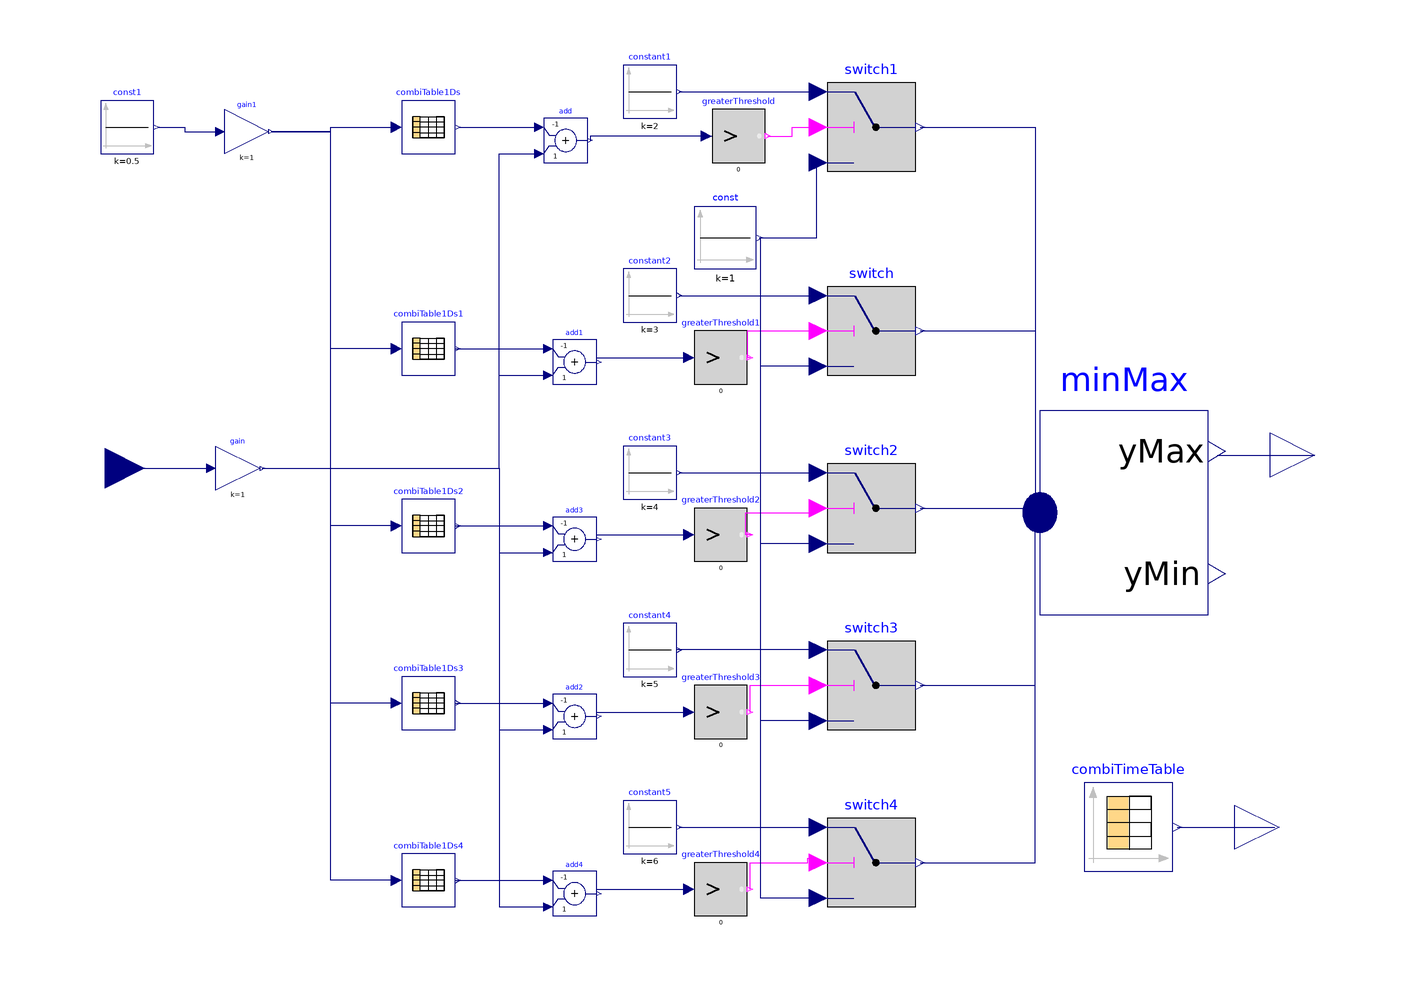

The component connection diagram of the Modelica model below, drawn from its own Placement and Line annotations.

model abc_gear
  Modelica.Blocks.Sources.CombiTimeTable combiTimeTable(fileName = "D:/Program Files/OpenModelica1.16.2-64bit/lib/omlibrary/VehicleInterfaces 2.0.0/Drivers/NEDC.txt", tableName = "tab1", tableOnFile = true) annotation(
    Placement(visible = true, transformation(origin = {92, -76}, extent = {{-10, -10}, {10, 10}}, rotation = 0)));
  Modelica.Blocks.Logical.Switch switch1 annotation(
    Placement(visible = true, transformation(origin = {34, 82}, extent = {{-10, -10}, {10, 10}}, rotation = 0)));
  Modelica.Blocks.Sources.Constant const(k = 1) annotation(
    Placement(visible = true, transformation(origin = {1, 57}, extent = {{-7, -7}, {7, 7}}, rotation = 0)));
  Modelica.Blocks.Logical.GreaterThreshold greaterThreshold(threshold = 0) annotation(
    Placement(visible = true, transformation(origin = {4, 80}, extent = {{-6, -6}, {6, 6}}, rotation = 0)));
  Modelica.Blocks.Math.MinMax minMax(nu = 5) annotation(
    Placement(visible = true, transformation(origin = {91, -5}, extent = {{-19, -23}, {19, 23}}, rotation = 0)));
  Modelica.Blocks.Logical.Switch switch annotation(
    Placement(visible = true, transformation(origin = {34, 36}, extent = {{-10, -10}, {10, 10}}, rotation = 0)));
  Modelica.Blocks.Logical.GreaterThreshold greaterThreshold1(threshold = 0) annotation(
    Placement(visible = true, transformation(origin = {0, 30}, extent = {{-6, -6}, {6, 6}}, rotation = 0)));
  Modelica.Blocks.Logical.Switch switch2 annotation(
    Placement(visible = true, transformation(origin = {34, -4}, extent = {{-10, -10}, {10, 10}}, rotation = 0)));
  Modelica.Blocks.Logical.GreaterThreshold greaterThreshold2(threshold = 0) annotation(
    Placement(visible = true, transformation(origin = {0, -10}, extent = {{-6, -6}, {6, 6}}, rotation = 0)));
  Modelica.Blocks.Logical.Switch switch3 annotation(
    Placement(visible = true, transformation(origin = {34, -44}, extent = {{-10, -10}, {10, 10}}, rotation = 0)));
  Modelica.Blocks.Sources.Constant constant4(k = 5) annotation(
    Placement(visible = true, transformation(origin = {-16, -36}, extent = {{-6, -6}, {6, 6}}, rotation = 0)));
  Modelica.Blocks.Logical.GreaterThreshold greaterThreshold3(threshold = 0) annotation(
    Placement(visible = true, transformation(origin = {0, -50}, extent = {{-6, -6}, {6, 6}}, rotation = 0)));
  Modelica.Blocks.Logical.Switch switch4 annotation(
    Placement(visible = true, transformation(origin = {34, -84}, extent = {{-10, -10}, {10, 10}}, rotation = 0)));
  Modelica.Blocks.Sources.Constant constant5(k = 6) annotation(
    Placement(visible = true, transformation(origin = {-16, -76}, extent = {{-6, -6}, {6, 6}}, rotation = 0)));
  Modelica.Blocks.Logical.GreaterThreshold greaterThreshold4(threshold = 0) annotation(
    Placement(visible = true, transformation(origin = {0, -90}, extent = {{-6, -6}, {6, 6}}, rotation = 0)));
Modelica.Blocks.Sources.Constant constant3(k = 4) annotation(
    Placement(visible = true, transformation(origin = {-16, 4}, extent = {{-6, -6}, {6, 6}}, rotation = 0)));
Modelica.Blocks.Sources.Constant constant1(k = 2) annotation(
    Placement(visible = true, transformation(origin = {-16, 90}, extent = {{-6, -6}, {6, 6}}, rotation = 0)));
Modelica.Blocks.Sources.Constant constant2(k = 3) annotation(
    Placement(visible = true, transformation(origin = {-16, 44}, extent = {{-6, -6}, {6, 6}}, rotation = 0)));
Modelica.Blocks.Sources.Constant const1(k = 0.5)  annotation(
    Placement(visible = true, transformation(origin = {-134, 82}, extent = {{-6, -6}, {6, 6}}, rotation = 0)));
Modelica.Blocks.Tables.CombiTable1Ds combiTable1Ds(table = [0.1, 8.7341; 0.2, 10.3703; 0.3, 11.99; 0.4, 13.59; 0.5, 15.18; 0.6, 16.76; 0.7, 18.32; 0.8, 19.95; 0.9, 21.56; 1, 22.87])  annotation(
    Placement(visible = true, transformation(origin = {-66, 82}, extent = {{-6, -6}, {6, 6}}, rotation = 0)));
Modelica.Blocks.Math.Add add(k1 = -1)  annotation(
    Placement(visible = true, transformation(origin = {-35, 79}, extent = {{-5, -5}, {5, 5}}, rotation = 0)));
Modelica.Blocks.Math.Add add1(k1 = -1)  annotation(
    Placement(visible = true, transformation(origin = {-33, 29}, extent = {{-5, -5}, {5, 5}}, rotation = 0)));
Modelica.Blocks.Math.Add add2(k1 = -1)  annotation(
    Placement(visible = true, transformation(origin = {-33, -51}, extent = {{-5, -5}, {5, 5}}, rotation = 0)));
Modelica.Blocks.Math.Add add3(k1 = -1)  annotation(
    Placement(visible = true, transformation(origin = {-33, -11}, extent = {{-5, -5}, {5, 5}}, rotation = 0)));
Modelica.Blocks.Math.Add add4(k1 = -1)  annotation(
    Placement(visible = true, transformation(origin = {-33, -91}, extent = {{-5, -5}, {5, 5}}, rotation = 0)));
Modelica.Blocks.Tables.CombiTable1Ds combiTable1Ds1(table = [0.1, 14.007; 0.2, 16.586; 0.3, 19.12; 0.4, 21.61; 0.5, 30; 0.6, 34; 0.7, 39.23; 0.8, 42; 0.9, 42.37; 1, 46])  annotation(
    Placement(visible = true, transformation(origin = {-66, 32}, extent = {{-6, -6}, {6, 6}}, rotation = 0)));
Modelica.Blocks.Tables.CombiTable1Ds combiTable1Ds2(table = [0.1, 21; 0.2, 23; 0.3, 30.69; 0.4, 34.89; 0.5, 38.88; 0.6, 43.03; 0.7, 47.4; 0.8, 55.46; 0.9, 56.29; 1, 61.06])  annotation(
    Placement(visible = true, transformation(origin = {-66, -8}, extent = {{-6, -6}, {6, 6}}, rotation = 0)));
Modelica.Blocks.Tables.CombiTable1Ds combiTable1Ds3(table = [0.1, 30; 0.2, 37.78; 0.3, 43.78; 0.4, 49.65; 0.5, 55.30; 0.6, 61.48; 0.7, 67.89; 0.8, 74.55; 0.9, 80.73; 1, 87.62])  annotation(
    Placement(visible = true, transformation(origin = {-66, -48}, extent = {{-6, -6}, {6, 6}}, rotation = 0)));
Modelica.Blocks.Tables.CombiTable1Ds combiTable1Ds4(table = [0.1, 40.5; 0.2, 49.52; 0.3, 57.17; 0.4, 64.53; 0.5, 72.43; 0.6, 81.43; 0.7, 90.49; 0.8, 99.42; 0.9, 108.13; 1, 111.46])  annotation(
    Placement(visible = true, transformation(origin = {-66, -88}, extent = {{-6, -6}, {6, 6}}, rotation = 0)));
Modelica.Blocks.Interfaces.RealOutput NEDC_velocity annotation(
    Placement(visible = true, transformation(origin = {126, -76}, extent = {{-10, -10}, {10, 10}}, rotation = 0), iconTransformation(origin = {110, -58}, extent = {{-10, -10}, {10, 10}}, rotation = 0)));
  Modelica.Blocks.Interfaces.RealInput u annotation(
    Placement(visible = true, transformation(origin = {-139, 5}, extent = {{-9, -9}, {9, 9}}, rotation = 0), iconTransformation(origin = {-120, 16}, extent = {{-20, -20}, {20, 20}}, rotation = 0)));
  Modelica.Blocks.Math.Gain gain(k = 1)  annotation(
    Placement(visible = true, transformation(origin = {-109, 5}, extent = {{-5, -5}, {5, 5}}, rotation = 0)));
  Modelica.Blocks.Math.Gain gain1(k = 1) annotation(
    Placement(visible = true, transformation(origin = {-107, 81}, extent = {{-5, -5}, {5, 5}}, rotation = 0)));
  Modelica.Blocks.Interfaces.RealOutput gear annotation(
    Placement(visible = true, transformation(origin = {134, 8}, extent = {{-10, -10}, {10, 10}}, rotation = 0), iconTransformation(origin = {104, 26}, extent = {{-10, -10}, {10, 10}}, rotation = 0)));
equation
  connect(const.y, switch1.u3) annotation(
    Line(points = {{8.7, 57}, {21.7, 57}, {21.7, 74}}, color = {0, 0, 127}));
  connect(greaterThreshold.y, switch1.u2) annotation(
    Line(points = {{10.6, 80}, {16.1, 80}, {16.1, 82}, {21.6, 82}}, color = {255, 0, 255}));
  connect(greaterThreshold1.y, switch.u2) annotation(
    Line(points = {{6.6, 30}, {6.1, 30}, {6.1, 36}, {21.6, 36}}, color = {255, 0, 255}));
  connect(switch.u3, const.y) annotation(
    Line(points = {{22, 28}, {9, 28}, {9, 57}}, color = {0, 0, 127}));
  connect(switch3.u1, constant4.y) annotation(
    Line(points = {{22, -36}, {-10, -36}}, color = {0, 0, 127}));
  connect(constant5.y, switch4.u1) annotation(
    Line(points = {{-9.4, -76}, {22.6, -76}}, color = {0, 0, 127}));
  connect(greaterThreshold2.y, switch2.u2) annotation(
    Line(points = {{7, -10}, {5.6, -10}, {5.6, -5}, {21.6, -5}, {21.6, -4}}, color = {255, 0, 255}));
  connect(greaterThreshold3.y, switch3.u2) annotation(
    Line(points = {{6.6, -50}, {6.6, -44}, {21.6, -44}}, color = {255, 0, 255}));
  connect(greaterThreshold4.y, switch4.u2) annotation(
    Line(points = {{6.6, -90}, {6.6, -84}, {19.6, -84}, {19.6, -83}, {21.6, -83}, {21.6, -84}}, color = {255, 0, 255}));
  connect(switch2.u3, const.y) annotation(
    Line(points = {{22, -12}, {9, -12}, {9, 57}}, color = {0, 0, 127}));
  connect(switch3.u3, const.y) annotation(
    Line(points = {{22, -52}, {9, -52}, {9, 57}}, color = {0, 0, 127}));
  connect(switch4.u3, const.y) annotation(
    Line(points = {{22, -92}, {9, -92}, {9, 57}}, color = {0, 0, 127}));
  connect(switch1.y, minMax.u[1]) annotation(
    Line(points = {{45, 82}, {71, 82}, {71, -5}}, color = {0, 0, 127}));
  connect(switch.y, minMax.u[2]) annotation(
    Line(points = {{45, 36}, {71, 36}, {71, -5}}, color = {0, 0, 127}));
  connect(switch2.y, minMax.u[3]) annotation(
    Line(points = {{45, -4}, {71, -4}}, color = {0, 0, 127}));
  connect(switch3.y, minMax.u[4]) annotation(
    Line(points = {{45, -44}, {71, -44}, {71, -4}}, color = {0, 0, 127}));
  connect(switch4.y, minMax.u[5]) annotation(
    Line(points = {{45, -84}, {71, -84}, {71, -4}}, color = {0, 0, 127}));
  connect(constant3.y, switch2.u1) annotation(
    Line(points = {{-9.4, 4}, {21.6, 4}}, color = {0, 0, 127}));
  connect(constant1.y, switch1.u1) annotation(
    Line(points = {{-9.4, 90}, {21.6, 90}}, color = {0, 0, 127}));
  connect(constant2.y, switch.u1) annotation(
    Line(points = {{-9.4, 44}, {21.6, 44}}, color = {0, 0, 127}));
  connect(greaterThreshold.u, add.y) annotation(
    Line(points = {{-3.2, 80}, {-29.5, 80}, {-29.5, 79}}, color = {0, 0, 127}));
  connect(combiTable1Ds.y[1], add.u1) annotation(
    Line(points = {{-59, 82}, {-41, 82}}, color = {0, 0, 127}));
  connect(add1.y, greaterThreshold1.u) annotation(
    Line(points = {{-28, 30}, {-8, 30}}, color = {0, 0, 127}));
  connect(add3.y, greaterThreshold2.u) annotation(
    Line(points = {{-28, -10}, {-8, -10}}, color = {0, 0, 127}));
  connect(add2.y, greaterThreshold3.u) annotation(
    Line(points = {{-28, -50}, {-8, -50}}, color = {0, 0, 127}));
  connect(add4.y, greaterThreshold4.u) annotation(
    Line(points = {{-28, -90}, {-8, -90}}, color = {0, 0, 127}));
  connect(combiTable1Ds1.y[1], add1.u1) annotation(
    Line(points = {{-60, 32}, {-38, 32}}, color = {0, 0, 127}));
  connect(combiTable1Ds2.y[1], add3.u1) annotation(
    Line(points = {{-60, -8}, {-38, -8}}, color = {0, 0, 127}));
  connect(combiTable1Ds3.y[1], add2.u1) annotation(
    Line(points = {{-60, -48}, {-38, -48}}, color = {0, 0, 127}));
  connect(combiTable1Ds4.y[1], add4.u1) annotation(
    Line(points = {{-60, -88}, {-38, -88}}, color = {0, 0, 127}));
  connect(combiTimeTable.y[1], NEDC_velocity) annotation(
    Line(points = {{103, -76}, {125, -76}}, color = {0, 0, 127}));
  connect(u, gain.u) annotation(
    Line(points = {{-139, 5}, {-115, 5}}, color = {0, 0, 127}));
  connect(gain.y, add.u2) annotation(
    Line(points = {{-103.5, 5}, {-50, 5}, {-50, 76}, {-40, 76}}, color = {0, 0, 127}));
  connect(gain.y, add4.u2) annotation(
    Line(points = {{-103.5, 5}, {-50, 5}, {-50, -94}, {-38, -94}}, color = {0, 0, 127}));
  connect(gain.y, add2.u2) annotation(
    Line(points = {{-103.5, 5}, {-50, 5}, {-50, -54}, {-38, -54}}, color = {0, 0, 127}));
  connect(gain.y, add3.u2) annotation(
    Line(points = {{-103.5, 5}, {-50, 5}, {-50, -14}, {-38, -14}}, color = {0, 0, 127}));
  connect(gain.y, add1.u2) annotation(
    Line(points = {{-103.5, 5}, {-50, 5}, {-50, 26}, {-38, 26}}, color = {0, 0, 127}));
  connect(const1.y, gain1.u) annotation(
    Line(points = {{-127, 82}, {-121, 82}, {-121, 81}, {-113, 81}}, color = {0, 0, 127}));
  connect(gain1.y, combiTable1Ds.u) annotation(
    Line(points = {{-101.5, 81}, {-88, 81}, {-88, 82}, {-74, 82}}, color = {0, 0, 127}));
  connect(combiTable1Ds1.u, gain1.y) annotation(
    Line(points = {{-74, 32}, {-88, 32}, {-88, 81}, {-101.5, 81}}, color = {0, 0, 127}));
  connect(combiTable1Ds2.u, gain1.y) annotation(
    Line(points = {{-74, -8}, {-88, -8}, {-88, 81}, {-101.5, 81}}, color = {0, 0, 127}));
  connect(combiTable1Ds3.u, gain1.y) annotation(
    Line(points = {{-74, -48}, {-88, -48}, {-88, 81}, {-101.5, 81}}, color = {0, 0, 127}));
  connect(combiTable1Ds4.u, gain1.y) annotation(
    Line(points = {{-74, -88}, {-88, -88}, {-88, 81}, {-101.5, 81}}, color = {0, 0, 127}));
  connect(minMax.yMax, gear) annotation(
    Line(points = {{112, 8}, {134, 8}}, color = {0, 0, 127}));
protected
  annotation(
    Diagram(coordinateSystem(extent = {{-150, -100}, {150, 100}})));
end abc_gear;